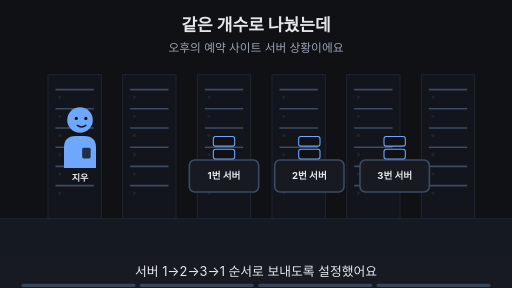
t = 0.00 s
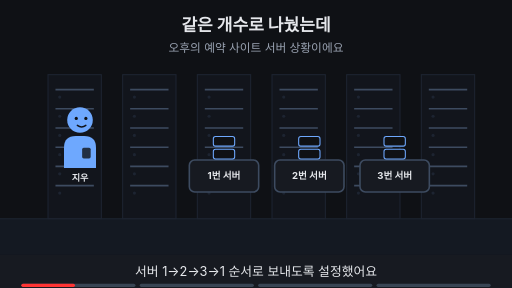
t = 1.88 s
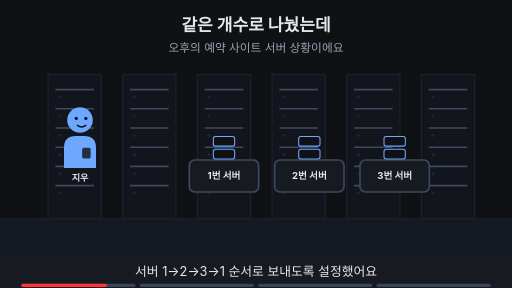
t = 3.00 s
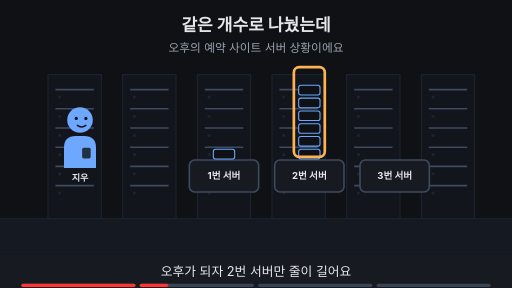
t = 5.00 s
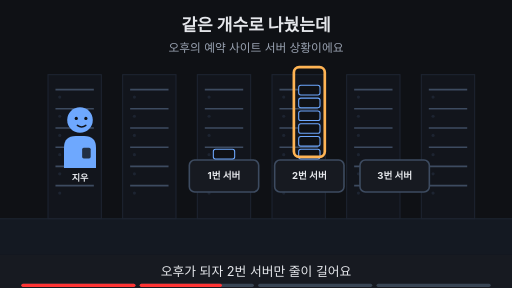
t = 6.88 s
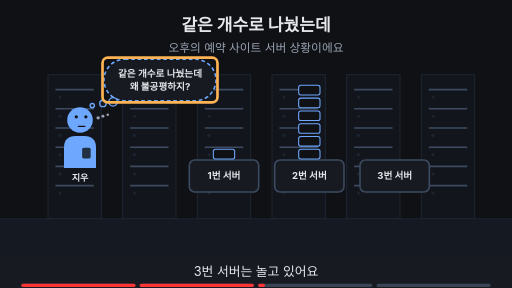
t = 8.24 s

The animated SVG that drew these frames (rendered in a browser with its animation timeline set to each time). Animation: 16 SMIL elements (animate=16); frames cover the first 8.24 s, repeats indefinitely.

<svg xmlns="http://www.w3.org/2000/svg" viewBox="0 0 960 540" width="960" height="540" font-family="-apple-system,'Apple SD Gothic Neo','Segoe UI',sans-serif">
<title>같은 개수로 나눴는데</title>
<rect width="960" height="540" fill="#0f1115"/>
<text x="480" y="58" text-anchor="middle" font-size="32" font-weight="700" fill="#e6e8ec">같은 개수로 나눴는데</text>
<text x="480" y="98" text-anchor="middle" font-size="22" fill="#9aa3b2">오후의 예약 사이트 서버 상황이에요</text>
<rect x="0" y="410" width="960" height="68" fill="#141922"/><line x1="0" y1="410" x2="960" y2="410" stroke="#1d2431" stroke-width="2"/><rect x="90" y="140" width="100" height="270" fill="#12151c" stroke="#1d2431" stroke-width="2"/><line x1="104" y1="168" x2="176" y2="168" stroke="#3d4b60" stroke-width="3"/><circle cx="112" cy="182" r="3" fill="#1d2431"/><line x1="104" y1="204" x2="176" y2="204" stroke="#3d4b60" stroke-width="3"/><circle cx="112" cy="218" r="3" fill="#1d2431"/><line x1="104" y1="240" x2="176" y2="240" stroke="#3d4b60" stroke-width="3"/><circle cx="112" cy="254" r="3" fill="#1d2431"/><line x1="104" y1="276" x2="176" y2="276" stroke="#3d4b60" stroke-width="3"/><circle cx="112" cy="290" r="3" fill="#1d2431"/><line x1="104" y1="312" x2="176" y2="312" stroke="#3d4b60" stroke-width="3"/><circle cx="112" cy="326" r="3" fill="#1d2431"/><line x1="104" y1="348" x2="176" y2="348" stroke="#3d4b60" stroke-width="3"/><circle cx="112" cy="362" r="3" fill="#1d2431"/><rect x="230" y="140" width="100" height="270" fill="#12151c" stroke="#1d2431" stroke-width="2"/><line x1="244" y1="168" x2="316" y2="168" stroke="#3d4b60" stroke-width="3"/><circle cx="252" cy="182" r="3" fill="#1d2431"/><line x1="244" y1="204" x2="316" y2="204" stroke="#3d4b60" stroke-width="3"/><circle cx="252" cy="218" r="3" fill="#1d2431"/><line x1="244" y1="240" x2="316" y2="240" stroke="#3d4b60" stroke-width="3"/><circle cx="252" cy="254" r="3" fill="#1d2431"/><line x1="244" y1="276" x2="316" y2="276" stroke="#3d4b60" stroke-width="3"/><circle cx="252" cy="290" r="3" fill="#1d2431"/><line x1="244" y1="312" x2="316" y2="312" stroke="#3d4b60" stroke-width="3"/><circle cx="252" cy="326" r="3" fill="#1d2431"/><line x1="244" y1="348" x2="316" y2="348" stroke="#3d4b60" stroke-width="3"/><circle cx="252" cy="362" r="3" fill="#1d2431"/><rect x="370" y="140" width="100" height="270" fill="#12151c" stroke="#1d2431" stroke-width="2"/><line x1="384" y1="168" x2="456" y2="168" stroke="#3d4b60" stroke-width="3"/><circle cx="392" cy="182" r="3" fill="#1d2431"/><line x1="384" y1="204" x2="456" y2="204" stroke="#3d4b60" stroke-width="3"/><circle cx="392" cy="218" r="3" fill="#1d2431"/><line x1="384" y1="240" x2="456" y2="240" stroke="#3d4b60" stroke-width="3"/><circle cx="392" cy="254" r="3" fill="#1d2431"/><line x1="384" y1="276" x2="456" y2="276" stroke="#3d4b60" stroke-width="3"/><circle cx="392" cy="290" r="3" fill="#1d2431"/><line x1="384" y1="312" x2="456" y2="312" stroke="#3d4b60" stroke-width="3"/><circle cx="392" cy="326" r="3" fill="#1d2431"/><line x1="384" y1="348" x2="456" y2="348" stroke="#3d4b60" stroke-width="3"/><circle cx="392" cy="362" r="3" fill="#1d2431"/><rect x="510" y="140" width="100" height="270" fill="#12151c" stroke="#1d2431" stroke-width="2"/><line x1="524" y1="168" x2="596" y2="168" stroke="#3d4b60" stroke-width="3"/><circle cx="532" cy="182" r="3" fill="#1d2431"/><line x1="524" y1="204" x2="596" y2="204" stroke="#3d4b60" stroke-width="3"/><circle cx="532" cy="218" r="3" fill="#1d2431"/><line x1="524" y1="240" x2="596" y2="240" stroke="#3d4b60" stroke-width="3"/><circle cx="532" cy="254" r="3" fill="#1d2431"/><line x1="524" y1="276" x2="596" y2="276" stroke="#3d4b60" stroke-width="3"/><circle cx="532" cy="290" r="3" fill="#1d2431"/><line x1="524" y1="312" x2="596" y2="312" stroke="#3d4b60" stroke-width="3"/><circle cx="532" cy="326" r="3" fill="#1d2431"/><line x1="524" y1="348" x2="596" y2="348" stroke="#3d4b60" stroke-width="3"/><circle cx="532" cy="362" r="3" fill="#1d2431"/><rect x="650" y="140" width="100" height="270" fill="#12151c" stroke="#1d2431" stroke-width="2"/><line x1="664" y1="168" x2="736" y2="168" stroke="#3d4b60" stroke-width="3"/><circle cx="672" cy="182" r="3" fill="#1d2431"/><line x1="664" y1="204" x2="736" y2="204" stroke="#3d4b60" stroke-width="3"/><circle cx="672" cy="218" r="3" fill="#1d2431"/><line x1="664" y1="240" x2="736" y2="240" stroke="#3d4b60" stroke-width="3"/><circle cx="672" cy="254" r="3" fill="#1d2431"/><line x1="664" y1="276" x2="736" y2="276" stroke="#3d4b60" stroke-width="3"/><circle cx="672" cy="290" r="3" fill="#1d2431"/><line x1="664" y1="312" x2="736" y2="312" stroke="#3d4b60" stroke-width="3"/><circle cx="672" cy="326" r="3" fill="#1d2431"/><line x1="664" y1="348" x2="736" y2="348" stroke="#3d4b60" stroke-width="3"/><circle cx="672" cy="362" r="3" fill="#1d2431"/><rect x="790" y="140" width="100" height="270" fill="#12151c" stroke="#1d2431" stroke-width="2"/><line x1="804" y1="168" x2="876" y2="168" stroke="#3d4b60" stroke-width="3"/><circle cx="812" cy="182" r="3" fill="#1d2431"/><line x1="804" y1="204" x2="876" y2="204" stroke="#3d4b60" stroke-width="3"/><circle cx="812" cy="218" r="3" fill="#1d2431"/><line x1="804" y1="240" x2="876" y2="240" stroke="#3d4b60" stroke-width="3"/><circle cx="812" cy="254" r="3" fill="#1d2431"/><line x1="804" y1="276" x2="876" y2="276" stroke="#3d4b60" stroke-width="3"/><circle cx="812" cy="290" r="3" fill="#1d2431"/><line x1="804" y1="312" x2="876" y2="312" stroke="#3d4b60" stroke-width="3"/><circle cx="812" cy="326" r="3" fill="#1d2431"/><line x1="804" y1="348" x2="876" y2="348" stroke="#3d4b60" stroke-width="3"/><circle cx="812" cy="362" r="3" fill="#1d2431"/><g opacity="1"><animate attributeName="opacity" values="1;1;0;0" keyTimes="0;0.485;0.500;1" dur="16s" repeatCount="indefinite"/><g transform="translate(150,225) scale(1.0,1.0)"><path d="M-30 90 V52 Q-30 30 -8 30 H8 Q30 30 30 52 V90 Z" fill="#6ea8fe"/><rect x="4" y="52" width="16" height="20" rx="3" fill="#0f1115" fill-opacity="0.8"/><circle r="24" fill="#6ea8fe"/><circle cx="-7" cy="-3" r="3" fill="#0f1115"/><circle cx="11" cy="-3" r="3" fill="#0f1115"/><path d="M-5 10 Q3 16 11 10" fill="none" stroke="#0f1115" stroke-width="2.6" stroke-linecap="round"/></g><text x="150" y="339.0" text-anchor="middle" font-size="17" font-weight="700" fill="#e6e8ec">지우</text></g><g opacity="0"><animate attributeName="opacity" values="0;0;1;1" keyTimes="0;0.500;0.515;1" dur="16s" repeatCount="indefinite"/><g transform="translate(150,225) scale(1.0,1.0)"><path d="M-30 90 V52 Q-30 30 -8 30 H8 Q30 30 30 52 V90 Z" fill="#6ea8fe"/><rect x="4" y="52" width="16" height="20" rx="3" fill="#0f1115" fill-opacity="0.8"/><circle r="24" fill="#6ea8fe"/><circle cx="-7" cy="-6" r="3" fill="#0f1115"/><circle cx="11" cy="-6" r="3" fill="#0f1115"/><path d="M-3 12 H9" fill="none" stroke="#0f1115" stroke-width="2.6" stroke-linecap="round"/><circle cx="34" cy="-4" r="3.2" fill="#9aa3b2"/><circle cx="43" cy="-7" r="2.8000000000000003" fill="#9aa3b2"/><circle cx="52" cy="-10" r="2.4000000000000004" fill="#9aa3b2"/></g><text x="150" y="339.0" text-anchor="middle" font-size="17" font-weight="700" fill="#e6e8ec">지우</text></g><rect x="355" y="300" width="130" height="60" rx="10" fill="#171a21" stroke="#3d4b60" stroke-width="3"/><text x="420" y="336" text-anchor="middle" font-size="18" font-weight="700" fill="#e6e8ec">1번 서버</text><rect x="515" y="300" width="130" height="60" rx="10" fill="#171a21" stroke="#3d4b60" stroke-width="3"/><text x="580" y="336" text-anchor="middle" font-size="18" font-weight="700" fill="#e6e8ec">2번 서버</text><rect x="675" y="300" width="130" height="60" rx="10" fill="#171a21" stroke="#3d4b60" stroke-width="3"/><text x="740" y="336" text-anchor="middle" font-size="18" font-weight="700" fill="#e6e8ec">3번 서버</text><g opacity="1"><animate attributeName="opacity" values="1;1;0;0" keyTimes="0;0.235;0.250;1" dur="16s" repeatCount="indefinite"/><rect x="400" y="280" width="40" height="18" rx="4" fill="#0f1115" stroke="#6ea8fe" stroke-width="2"/><rect x="400" y="256" width="40" height="18" rx="4" fill="#0f1115" stroke="#6ea8fe" stroke-width="2"/><rect x="560" y="280" width="40" height="18" rx="4" fill="#0f1115" stroke="#6ea8fe" stroke-width="2"/><rect x="560" y="256" width="40" height="18" rx="4" fill="#0f1115" stroke="#6ea8fe" stroke-width="2"/><rect x="720" y="280" width="40" height="18" rx="4" fill="#0f1115" stroke="#6ea8fe" stroke-width="2"/><rect x="720" y="256" width="40" height="18" rx="4" fill="#0f1115" stroke="#6ea8fe" stroke-width="2"/></g><g opacity="0"><animate attributeName="opacity" values="0;0;1;1" keyTimes="0;0.250;0.265;1" dur="16s" repeatCount="indefinite"/><rect x="400" y="280" width="40" height="18" rx="4" fill="#0f1115" stroke="#6ea8fe" stroke-width="2"/><rect x="560" y="280" width="40" height="18" rx="4" fill="#0f1115" stroke="#6ea8fe" stroke-width="2"/><rect x="560" y="256" width="40" height="18" rx="4" fill="#0f1115" stroke="#6ea8fe" stroke-width="2"/><rect x="560" y="232" width="40" height="18" rx="4" fill="#0f1115" stroke="#6ea8fe" stroke-width="2"/><rect x="560" y="208" width="40" height="18" rx="4" fill="#0f1115" stroke="#6ea8fe" stroke-width="2"/><rect x="560" y="184" width="40" height="18" rx="4" fill="#0f1115" stroke="#6ea8fe" stroke-width="2"/><rect x="560" y="160" width="40" height="18" rx="4" fill="#0f1115" stroke="#6ea8fe" stroke-width="2"/></g><g opacity="0"><animate attributeName="opacity" values="0;0;1;1;0;0" keyTimes="0;0.250;0.265;0.485;0.500;1" dur="16s" repeatCount="indefinite"/><rect x="551" y="126" width="58" height="168" rx="10" fill="none" stroke="#ffb454" stroke-width="5"/></g><g opacity="0"><animate attributeName="opacity" values="0;0;1;1;0;0" keyTimes="0;0.500;0.515;0.735;0.750;1" dur="16s" repeatCount="indefinite"/><rect x="195" y="111" width="210" height="78" rx="39" fill="#171a21" stroke="#6ea8fe" stroke-width="3" stroke-dasharray="7 5"/><circle cx="212" cy="191" r="8" fill="#171a21" stroke="#6ea8fe" stroke-width="2.5"/><circle cx="193" cy="194" r="6" fill="#171a21" stroke="#6ea8fe" stroke-width="2.5"/><circle cx="173" cy="198" r="4" fill="#171a21" stroke="#6ea8fe" stroke-width="2.5"/><text x="300" y="143.48" text-anchor="middle" font-size="18" font-weight="700" fill="#e6e8ec">같은 개수로 나눴는데</text><text x="300" y="169.48" text-anchor="middle" font-size="18" font-weight="700" fill="#e6e8ec">왜 불공평하지?</text></g><g opacity="0"><animate attributeName="opacity" values="0;0;1;1;0;0" keyTimes="0;0.500;0.515;0.735;0.750;1" dur="16s" repeatCount="indefinite"/><rect x="192.22" y="108.0" width="215.56" height="84" rx="10" fill="none" stroke="#ffb454" stroke-width="5"/></g><g opacity="0"><animate attributeName="opacity" values="0;0;1;1" keyTimes="0;0.750;0.765;1" dur="16s" repeatCount="indefinite"/><text x="480" y="402" text-anchor="middle" font-size="16" fill="#9aa3b2">이 Page에서 알아볼 것</text><rect x="320" y="419" width="320" height="38" rx="19" fill="#ffb454" stroke="#ffb454" stroke-width="2"/><text x="480" y="445.92" text-anchor="middle" font-size="22" font-weight="700" fill="#0f1115">차례대로 나눠 주면 공평할까?</text></g>
<rect x="0" y="478" width="960" height="62" fill="#171a21"/>
<g opacity="1"><animate attributeName="opacity" values="1;1;0;0" keyTimes="0;0.235;0.250;1" dur="16s" repeatCount="indefinite"/><text x="480" y="518" text-anchor="middle" font-size="24" fill="#e6e8ec">서버 1→2→3→1 순서로 보내도록 설정했어요</text></g>
<g opacity="0"><animate attributeName="opacity" values="0;0;1;1;0;0" keyTimes="0;0.250;0.265;0.485;0.500;1" dur="16s" repeatCount="indefinite"/><text x="480" y="518" text-anchor="middle" font-size="24" fill="#e6e8ec">오후가 되자 2번 서버만 줄이 길어요</text></g>
<g opacity="0"><animate attributeName="opacity" values="0;0;1;1;0;0" keyTimes="0;0.500;0.515;0.735;0.750;1" dur="16s" repeatCount="indefinite"/><text x="480" y="518" text-anchor="middle" font-size="24" fill="#e6e8ec">3번 서버는 놀고 있어요</text></g>
<g opacity="0"><animate attributeName="opacity" values="0;0;1;1" keyTimes="0;0.750;0.765;1" dur="16s" repeatCount="indefinite"/><text x="480" y="518" text-anchor="middle" font-size="24" fill="#e6e8ec">이 Page에서 나누는 기준을 비교해 봐요</text></g>

<g aria-label="재생 진행 막대" data-stage-count="4"><g class="progress-segment" data-stage="1"><rect x="40" y="532" width="214" height="6" rx="3" fill="#394554"/><rect x="40" y="532" width="0" height="6" rx="3" fill="#ff3434"><animate attributeName="width" values="0;214;214" keyTimes="0;0.250000;1" dur="16s" repeatCount="indefinite"/></rect></g><g class="progress-segment" data-stage="2"><rect x="262" y="532" width="214" height="6" rx="3" fill="#394554"/><rect x="262" y="532" width="0" height="6" rx="3" fill="#ff3434"><animate attributeName="width" values="0;0;214;214" keyTimes="0;0.250000;0.500000;1" dur="16s" repeatCount="indefinite"/></rect></g><g class="progress-segment" data-stage="3"><rect x="484" y="532" width="214" height="6" rx="3" fill="#394554"/><rect x="484" y="532" width="0" height="6" rx="3" fill="#ff3434"><animate attributeName="width" values="0;0;214;214" keyTimes="0;0.500000;0.750000;1" dur="16s" repeatCount="indefinite"/></rect></g><g class="progress-segment" data-stage="4"><rect x="706" y="532" width="214" height="6" rx="3" fill="#394554"/><rect x="706" y="532" width="0" height="6" rx="3" fill="#ff3434"><animate attributeName="width" values="0;0;214" keyTimes="0;0.750000;1" dur="16s" repeatCount="indefinite"/></rect></g></g></svg>
